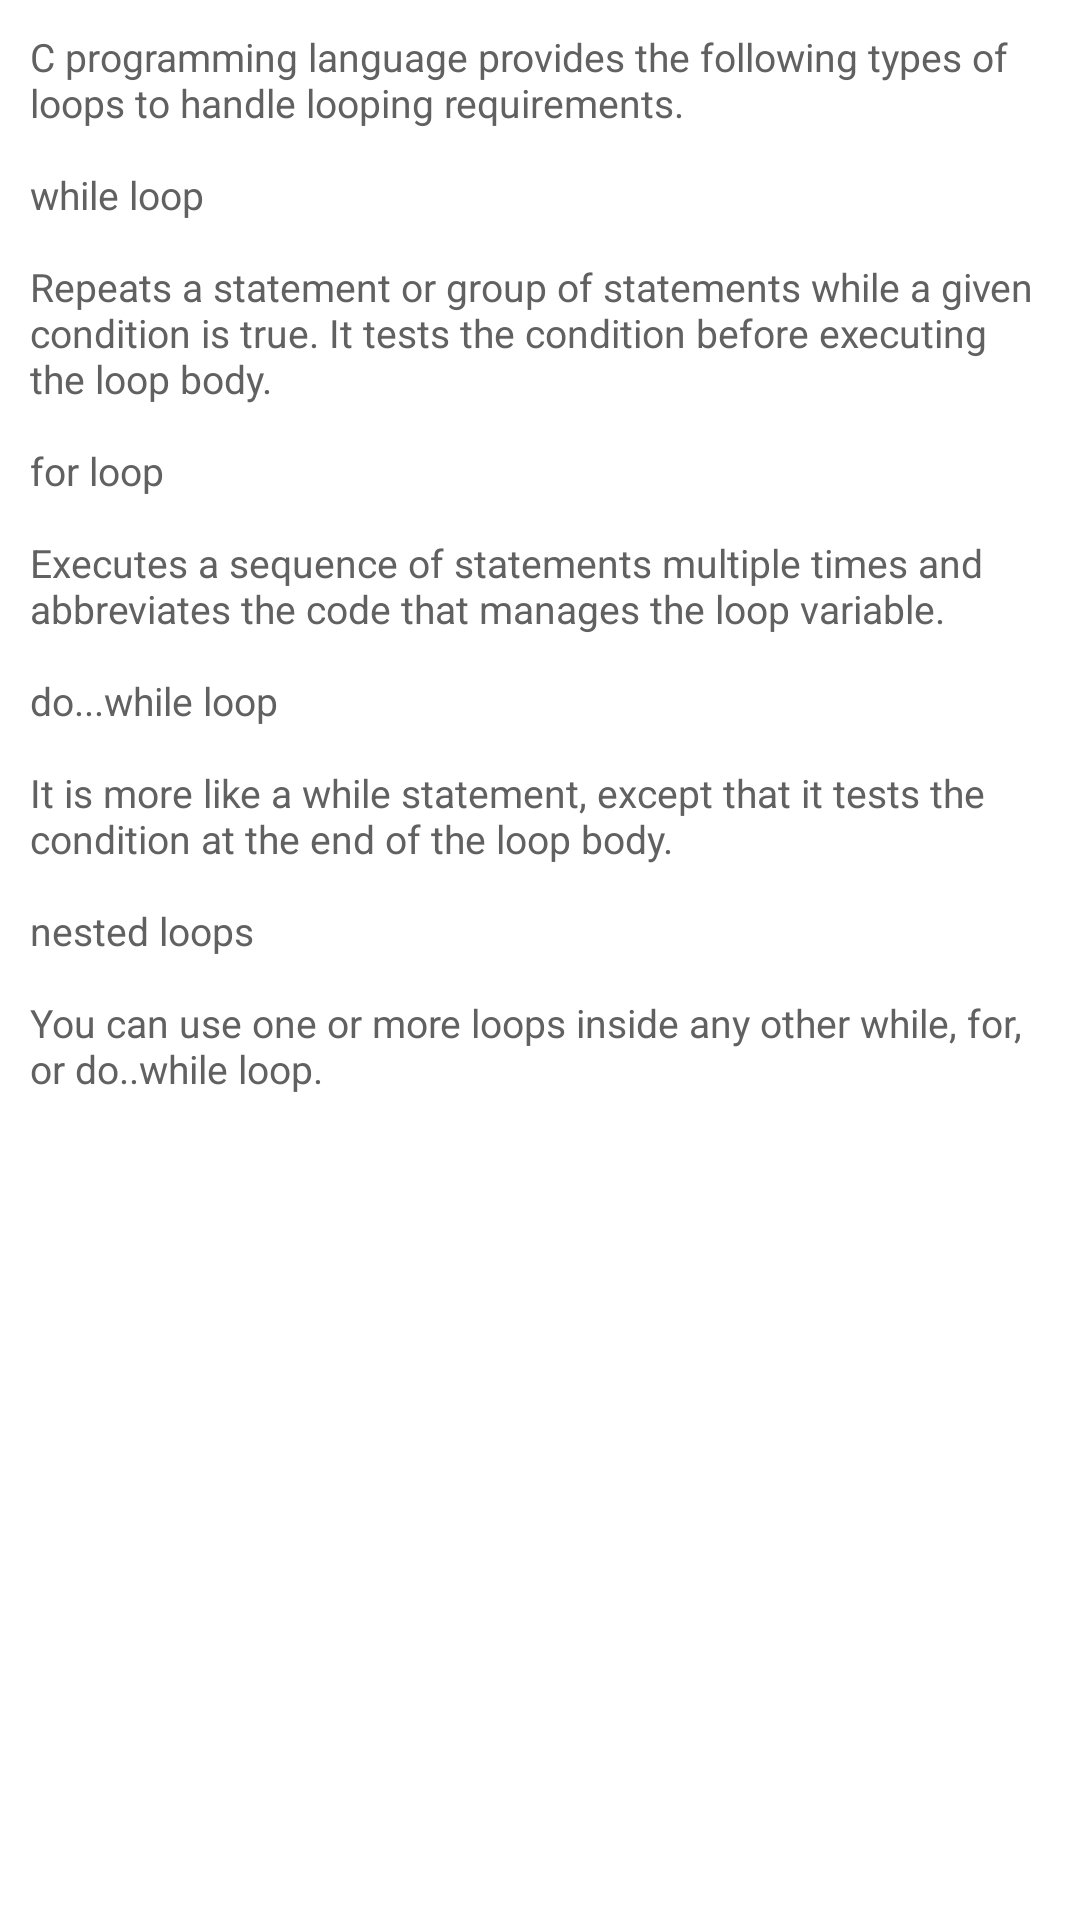

The Android layout XML behind this screen, and the referenced resources:
<!-- AndroidManifest.xml: application theme a -->
<!-- res/layout/h.xml -->
<?xml version="1.0" encoding="utf-8" ?>
<ScrollView xmlns:android="http://schemas.android.com/apk/res/android" android:layout_width="fill_parent" android:layout_height="fill_parent">
	<LinearLayout xmlns:android="http://schemas.android.com/apk/res/android" android:gravity="center" android:orientation="vertical" android:background="@color/d" android:paddingLeft="10.0dip" android:paddingTop="10.0dip" android:paddingRight="10.0dip" android:paddingBottom="10.0dip" android:layout_width="fill_parent" android:layout_height="fill_parent">
		<TextView android:layout_gravity="center" android:layout_width="wrap_content" android:layout_height="wrap_content" android:text="@string/t" />
	</LinearLayout>
</ScrollView>
<!-- resources referenced by this layout -->
<resources>
  <color name="d">#ffffffff</color>
  <string name="t">"C programming language provides the following types of loops to handle looping requirements. 
  
  while loop
  
  Repeats a statement or group of statements while a given condition is true. It tests the condition before executing the loop body. 
  
  for loop
  
  Executes a sequence of statements multiple times and abbreviates the code that manages the loop variable. 
  
  do...while loop
  
  It is more like a while statement, except that it tests the condition at the end of the loop body. 
  
  nested loops
  
  You can use one or more loops inside any other while, for, or do..while loop.
  "</string>
  <style name="a" parent="@android:style/Theme.Material.Light" />
</resources>
